Photos from the image-classification dataset "dataset_crops_conjuntiva" in the GitHub repository profjohnrivera/Proyecto_Deteccion_Conjuntiva_v1. Its 2 classes are: anemia, normal.

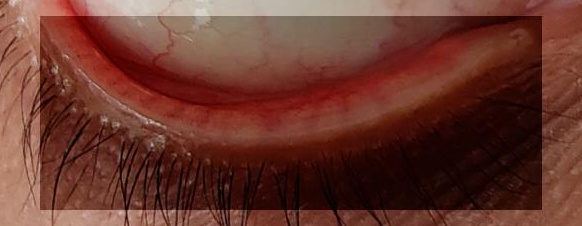
Label: normal

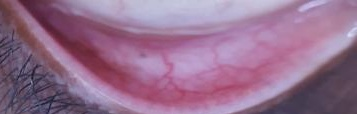
Label: anemia

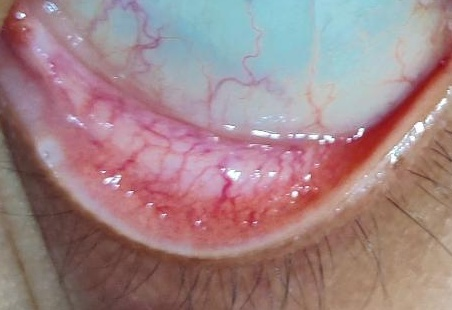
Label: normal

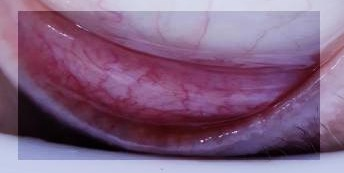
Label: anemia

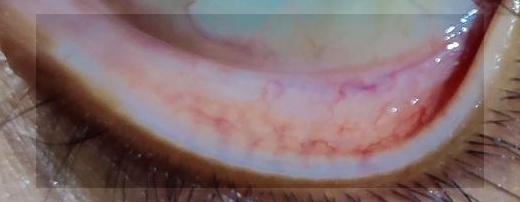
Label: normal

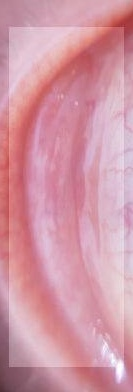
Label: anemia
